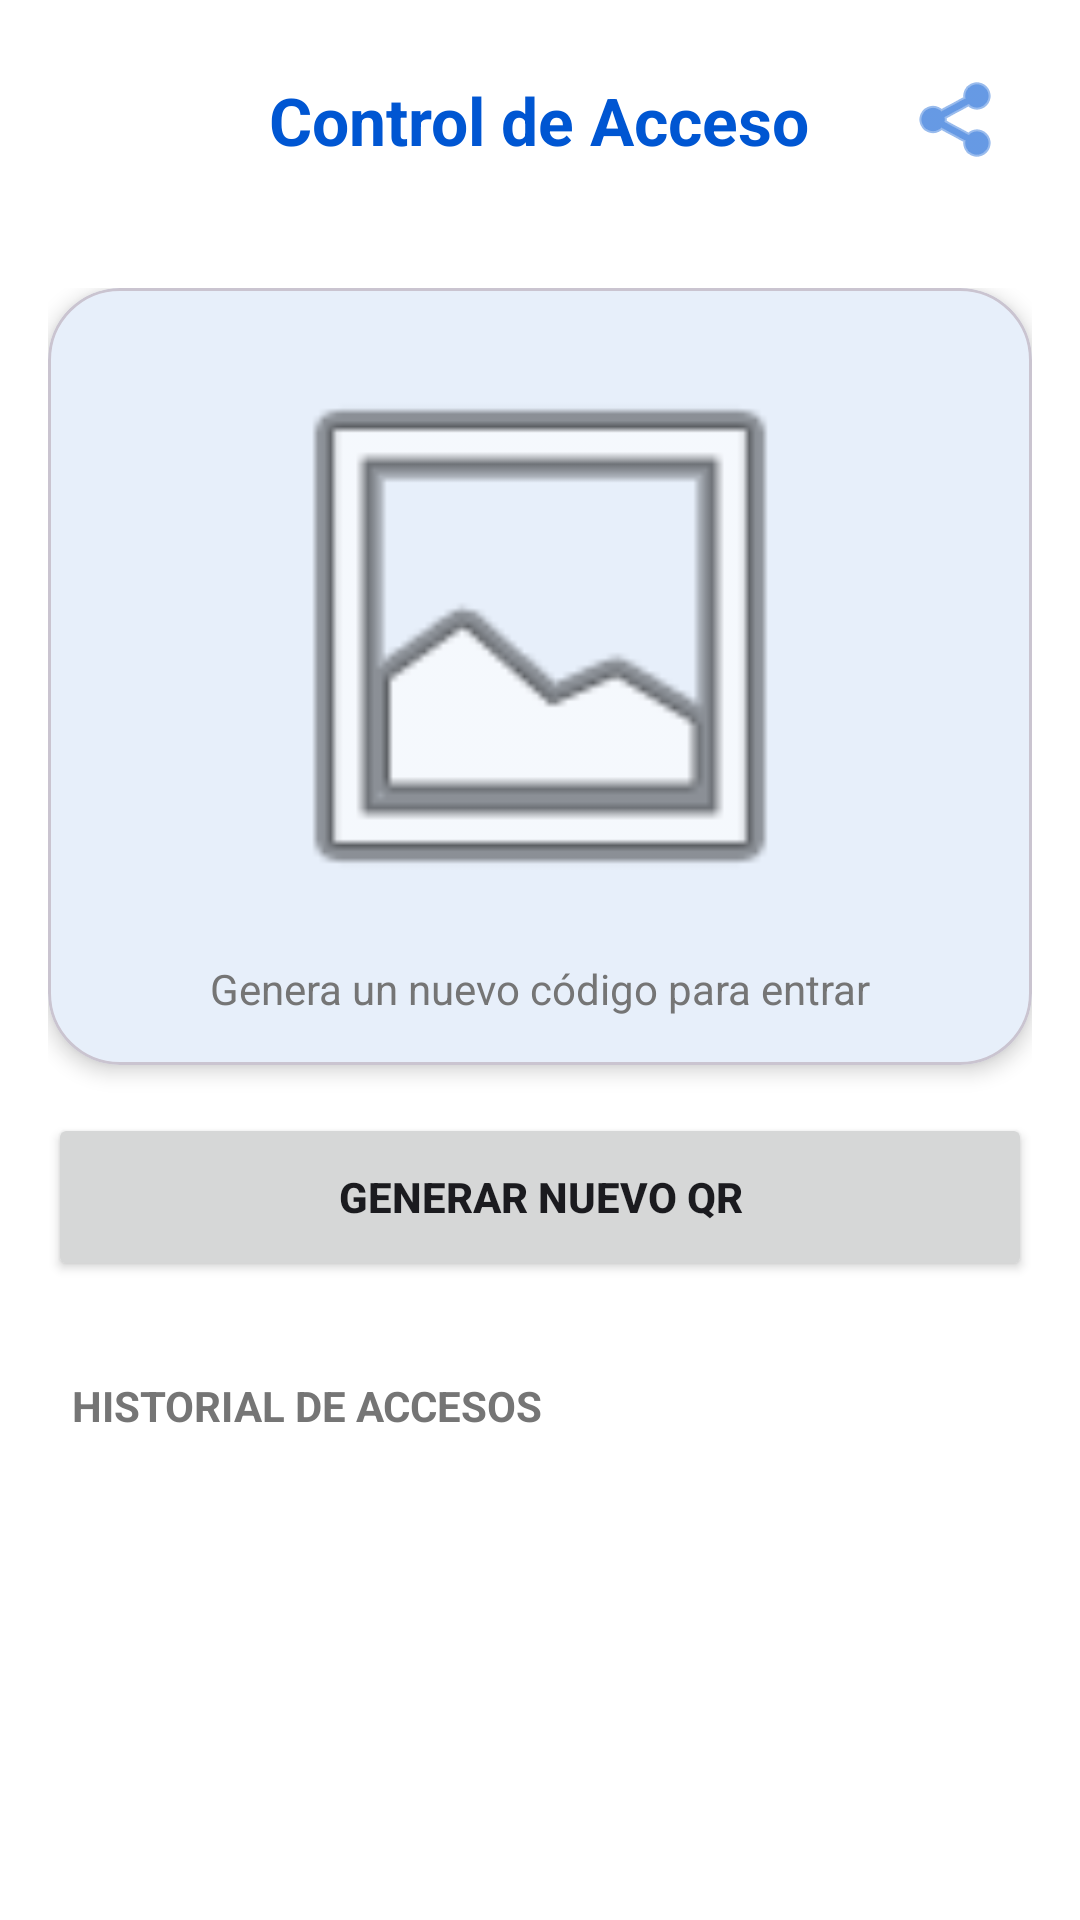

Here is an Android app screen rendered from its layout file. Give the layout XML and the strings, colors and styles it references.
<!-- AndroidManifest.xml: application theme Theme.PIA_ClaseOrdinaria -->
<!-- res/layout/activity_access_control.xml -->
<?xml version="1.0" encoding="utf-8"?>
<LinearLayout xmlns:android="http://schemas.android.com/apk/res/android"
    xmlns:app="http://schemas.android.com/apk/res-auto"
    xmlns:tools="http://schemas.android.com/tools"
    android:id="@+id/main"
    android:layout_width="match_parent"
    android:layout_height="match_parent"
    android:orientation="vertical"
    android:background="@color/white"
    android:fitsSystemWindows="true"
    tools:context=".AccessControlActivity">

    
    <RelativeLayout
        android:layout_width="match_parent"
        android:layout_height="wrap_content"
        android:padding="16dp">

        <ImageButton
            android:id="@+id/buttonBack"
            android:layout_width="48dp"
            android:layout_height="48dp"
            android:background="?attr/selectableItemBackgroundBorderless"
            android:src="@drawable/ic_arrow_back"
            app:tint="@color/md_theme_light_primary" />

        <TextView
            android:layout_width="wrap_content"
            android:layout_height="wrap_content"
            android:layout_centerInParent="true"
            android:text="Control de Acceso"
            android:textSize="22sp"
            android:textStyle="bold"
            android:textColor="@color/md_theme_light_primary" />

        <ImageButton
            android:id="@+id/buttonShareQR"
            android:layout_width="48dp"
            android:layout_height="48dp"
            android:layout_alignParentEnd="true"
            android:background="?attr/selectableItemBackgroundBorderless"
            android:src="@android:drawable/ic_menu_share"
            app:tint="@color/md_theme_light_primary" />
    </RelativeLayout>

    <LinearLayout
        android:layout_width="match_parent"
        android:layout_height="wrap_content"
        android:orientation="vertical"
        android:padding="16dp"
        android:gravity="center_horizontal">

        
        <com.google.android.material.card.MaterialCardView
            android:layout_width="match_parent"
            android:layout_height="wrap_content"
            app:cardCornerRadius="24dp"
            app:cardElevation="4dp"
            android:layout_marginBottom="16dp">

            <LinearLayout
                android:layout_width="match_parent"
                android:layout_height="wrap_content"
                android:orientation="vertical"
                android:gravity="center_horizontal"
                android:padding="16dp">

                <ImageView
                    android:id="@+id/imageViewQR"
                    android:layout_width="200dp"
                    android:layout_height="200dp"
                    android:scaleType="fitCenter"
                    android:src="@android:drawable/ic_menu_gallery" />

                <TextView
                    android:id="@+id/textViewQRStatus"
                    android:layout_width="wrap_content"
                    android:layout_height="wrap_content"
                    android:text="Genera un nuevo código para entrar"
                    android:layout_marginTop="8dp"
                    android:textColor="#757575" />
            </LinearLayout>
        </com.google.android.material.card.MaterialCardView>

        <Button
            android:id="@+id/buttonGenerateQR"
            android:layout_width="match_parent"
            android:layout_height="56dp"
            android:text="GENERAR NUEVO QR"
            android:textStyle="bold"
            app:cornerRadius="12dp" />

    </LinearLayout>

    <TextView
        android:layout_width="match_parent"
        android:layout_height="wrap_content"
        android:text="HISTORIAL DE ACCESOS"
        android:textSize="14sp"
        android:textStyle="bold"
        android:paddingStart="24dp"
        android:paddingTop="16dp"
        android:paddingBottom="8dp"
        android:textColor="#757575"/>

    <androidx.recyclerview.widget.RecyclerView
        android:id="@+id/recyclerViewAccessHistory"
        android:layout_width="match_parent"
        android:layout_height="match_parent"
        android:paddingHorizontal="8dp" />

</LinearLayout>
<!-- resources referenced by this layout -->
<resources>
  <color name="md_theme_light_primary">#0056D2</color>
  <color name="white">#FFFFFFFF</color>
  <style name="Theme.PIA_ClaseOrdinaria" parent="Base.Theme.PIA_ClaseOrdinaria" />
  <style name="Base.Theme.PIA_ClaseOrdinaria" parent="Theme.Material3.DayNight.NoActionBar">
          
          <item name="colorPrimary">@color/md_theme_light_primary</item>
          <item name="colorOnPrimary">@color/md_theme_light_onPrimary</item>
          <item name="colorPrimaryContainer">@color/md_theme_light_primaryContainer</item>
          <item name="colorOnPrimaryContainer">@color/md_theme_light_onPrimaryContainer</item>
          
          <item name="colorSecondary">@color/md_theme_light_secondary</item>
          <item name="colorOnSecondary">@color/md_theme_light_onSecondary</item>
          
          <item name="colorError">@color/md_theme_light_error</item>
          <item name="colorOnError">@color/md_theme_light_onError</item>
          
          
          <item name="android:windowBackground">@color/app_background</item>
          <item name="colorSurface">@color/card_background</item>
          <item name="colorOnSurface">@color/text_primary</item>
          <item name="colorSurfaceVariant">@color/md_theme_light_surfaceVariant</item>
          <item name="colorOnSurfaceVariant">@color/md_theme_light_onSurfaceVariant</item>
          <item name="colorOutline">@color/md_theme_light_outline</item>
  
          
          <item name="android:textColorPrimary">@color/text_primary</item>
          <item name="android:textColorSecondary">@color/text_secondary</item>
      </style>
  <color name="md_theme_light_onPrimary">#FFFFFF</color>
  <color name="md_theme_light_primaryContainer">#D9E2FF</color>
  <color name="md_theme_light_onPrimaryContainer">#001945</color>
  <color name="md_theme_light_secondary">#585E71</color>
  <color name="md_theme_light_onSecondary">#FFFFFF</color>
  <color name="md_theme_light_error">#BA1A1A</color>
  <color name="md_theme_light_onError">#FFFFFF</color>
  <color name="app_background">#F5F7FA</color>
  <color name="card_background">#FFFFFF</color>
  <color name="text_primary">#1B1B1F</color>
  <color name="md_theme_light_surfaceVariant">#E1E2EC</color>
  <color name="md_theme_light_onSurfaceVariant">#44474E</color>
  <color name="md_theme_light_outline">#757780</color>
  <color name="text_secondary">#666666</color>
</resources>
